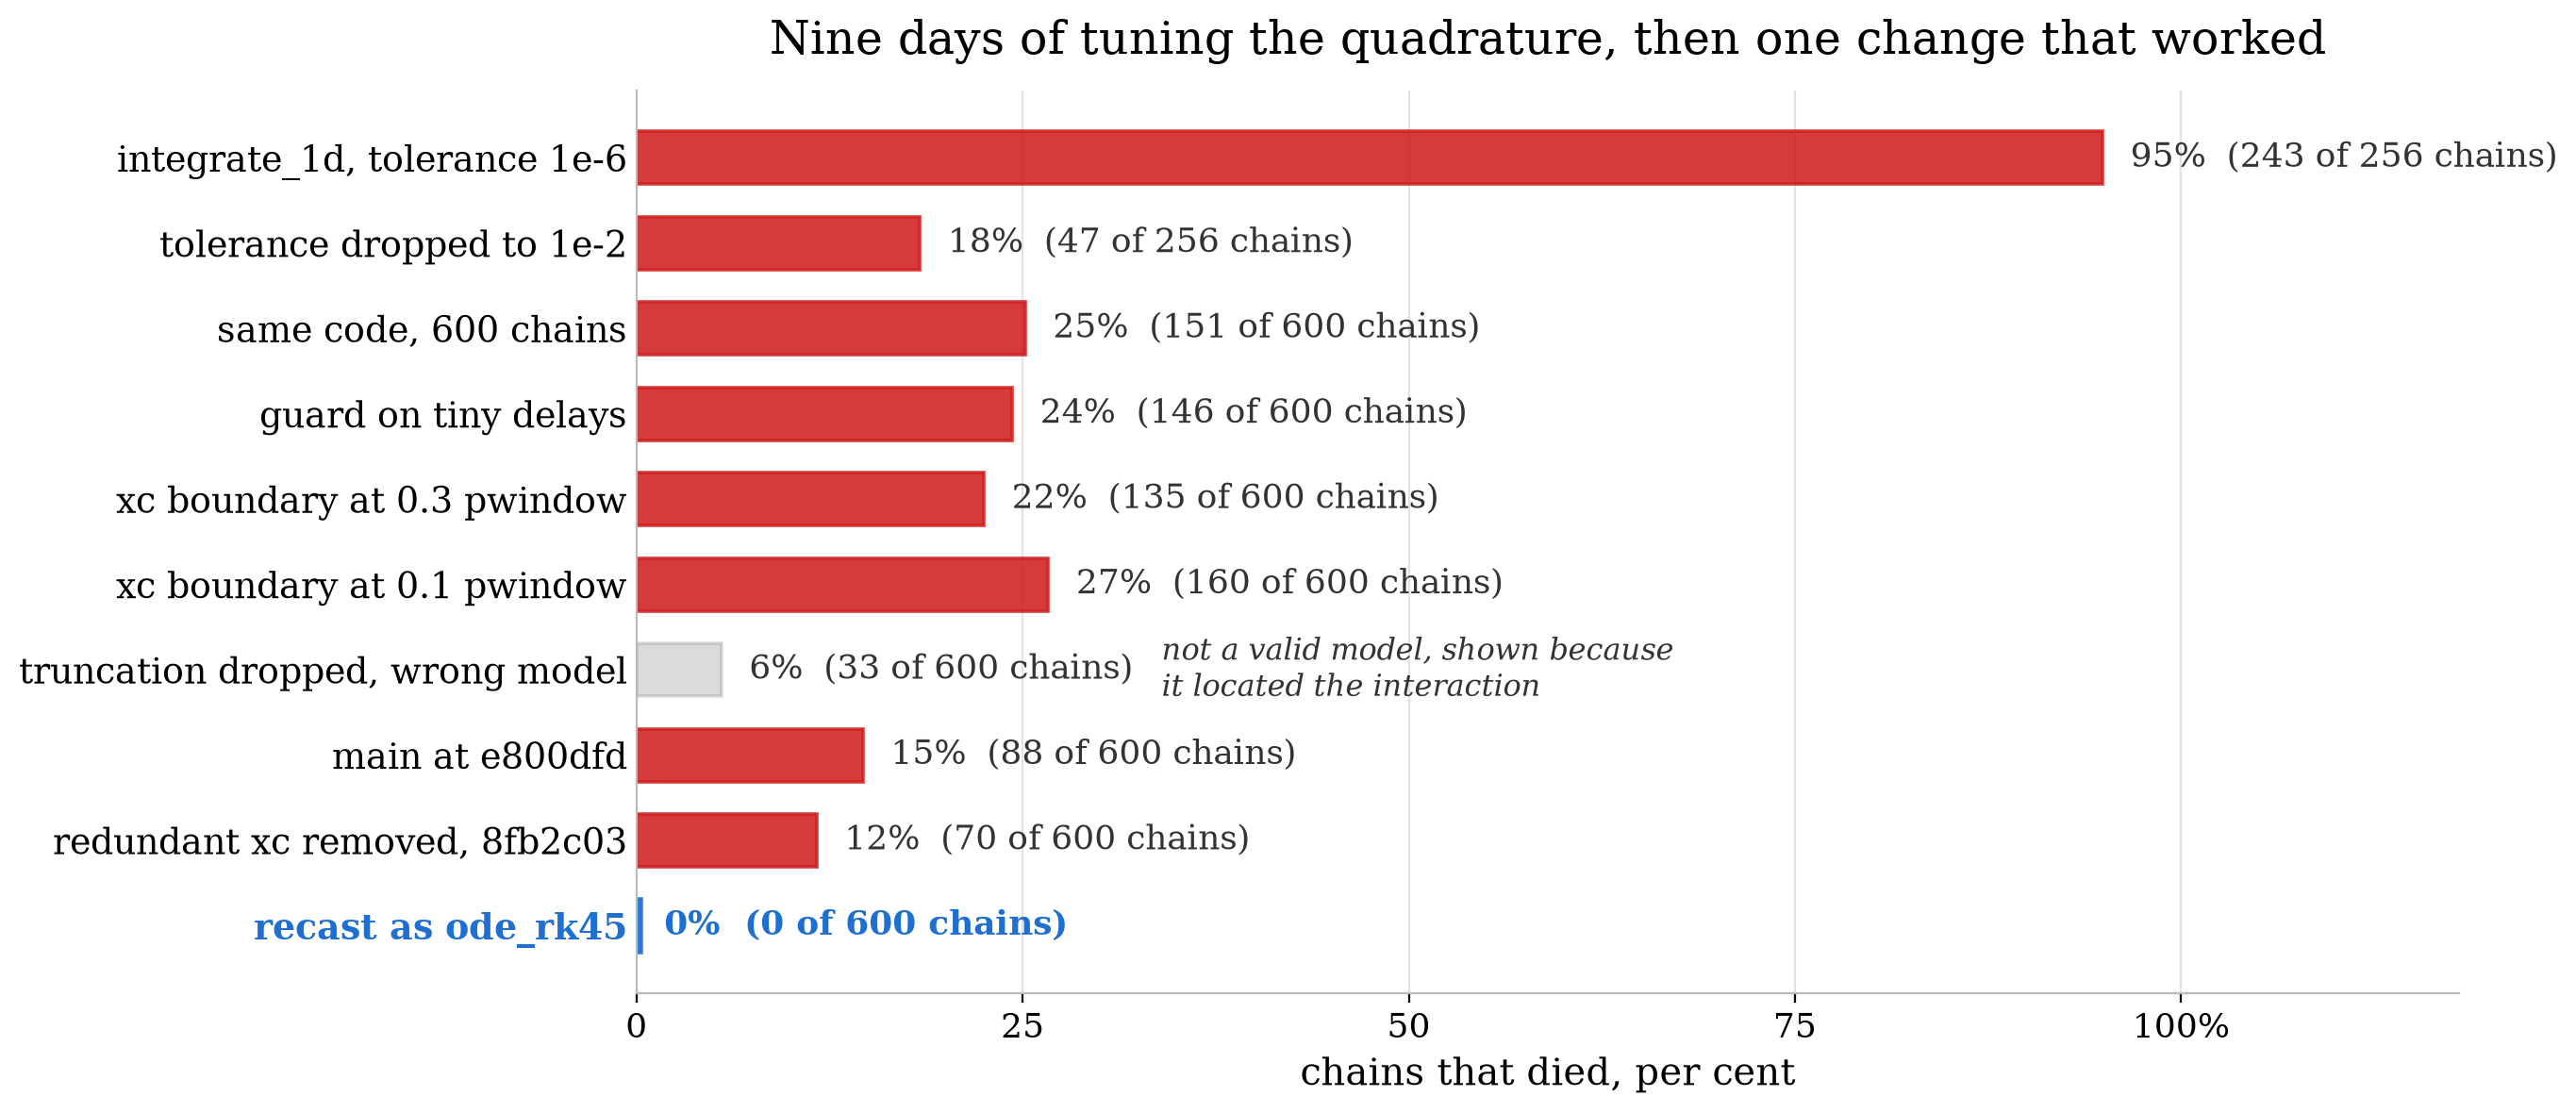

The file beside this chart, header and first rows:
label, chains, failed, rate_percent, kind, source
integrate_1d, tolerance 1e-6, 256, 243, 94.92, quad, 2024-09-05T21:19:15Z
tolerance dropped to 1e-2, 256, 47, 18.36, quad, 2024-09-05T21:25:23Z
same code, 600 chains, 600, 151, 25.17, quad, 2024-09-05T21:57:14Z
guard on tiny delays, 600, 146, 24.33, quad, 2024-09-05T21:57:14Z
xc boundary at 0.3 pwindow, 600, 135, 22.5, quad, 2024-09-05T22:11:30Z
xc boundary at 0.1 pwindow, 600, 160, 26.67, quad, 2024-09-05T22:21:58Z
truncation dropped, wrong model, 600, 33, 5.5, invalid, 2024-09-05T22:33:21Z
main at e800dfd, 600, 88, 14.67, quad, 2024-09-06T21:04:12Z
redundant xc removed, 8fb2c03, 600, 70, 11.67, quad, 2024-09-06T21:28:39Z
recast as ode_rk45, 600, 0, 0.0000, ode, 2024-09-12T20:32:38Z
